Run: headless pygame with SDL's dummy video driver; simulated clock (each Clock.tick advances the game by its frame time, no real sleeping); random seed 0; keys injected as events and as key.get_pressed() state; no mouse input.
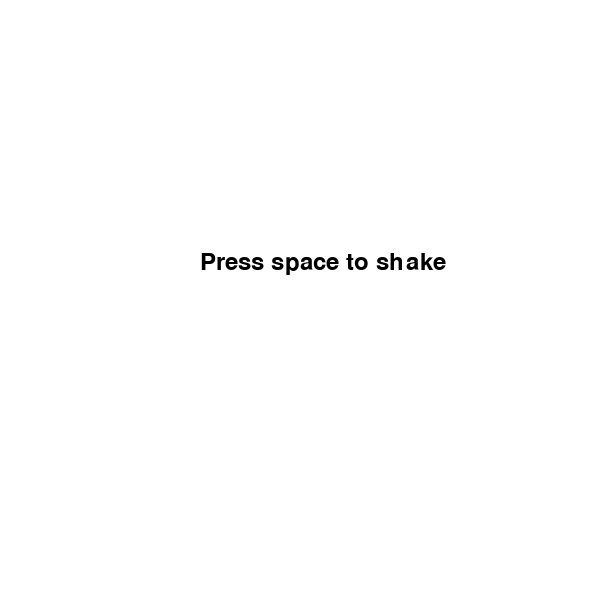
Frame 1 of 4 · flips 1–60 · no input
Frame 2 of 4 · flips 61–180 · tapped SPACE, RETURN · held RIGHT (→), D · screen unchanged from frame 1, image omitted
Frame 3 of 4 · flips 181–300 · held DOWN (↓), S · screen unchanged from frame 2, image omitted
Frame 4 of 4 · flips 301–420 · held LEFT (←), A, UP (↑), W · screen unchanged from frame 3, image omitted

The pygame program that drew these frames:

'''
Title:
    Magic 8 Ball
Author:
    Max Epstein
Date:
    11/19/2026
Description:
    Uses random list arguments and pygame to create a magic 8 ball game. Pygame provides a graphical interface that is useable for shaking.
Challangesr:
    Pygame for Graphical interface
Bugs:
    None
'''



#imports random module and pygame module & intitlizes pygame module
import random
import pygame

pygame.init()

#sets the dimentions for the screen
screen_width = 600
screen_height = 600

#Inital bool value for displaying certin texts
display_text = False

#inital message on window
start_text = pygame.font.SysFont(None, 36).render("Press space to shake", True, "black")

# Sets the screen
screen = pygame.display.set_mode((screen_width, screen_height))

#List of magic 8 ball answears
answear_list = ["It is certin", "It is decidedly so", "Without a doubt", "Yes, definitely", "You may rely on it", "As I see it, yes", "Most likely", "Outlook good", "Yes", "Signs point to yes", "Reply hazy, try again", "Ask again later", "Better not tell you now", "Cannot predict now", "Concentrate and ask again", "Concentrate and ask again", "Don't count on it", "My reply is no", "My sources say no", "Outlook not so good", "Very doubtful"]


#running loop for program
Running = True

while Running:
    key = pygame.key.get_pressed()                                                      #Gets information about a key that is pressed
    if key[pygame.K_ESCAPE]:                                                            #Escape key or quiting out of the app closes the window and stops the program
        Running = False
    for event in pygame.event.get():
        if event.type == pygame.QUIT:
            Running = False
    if key[pygame.K_SPACE]:                                                             #sets an answer for the pourpose of displaying it
        answear = random.choice(answear_list)                                           #Allows to display text
        display_text = True
        responce_text = pygame.font.SysFont(None, 36).render(answear, True, "black")    #Sets what the text should be


    screen.fill("white")                                                                #Setts a white backround
    if display_text:                                                                    #Shows either an inital messsage or the 8 ball responce
        screen.blit(responce_text, (200,250))
    else:
        screen.blit(start_text, (200,250))
    pygame.display.update()                                                             #Updates the display

pygame.quit()                                                                           #When the game is over quits the program
